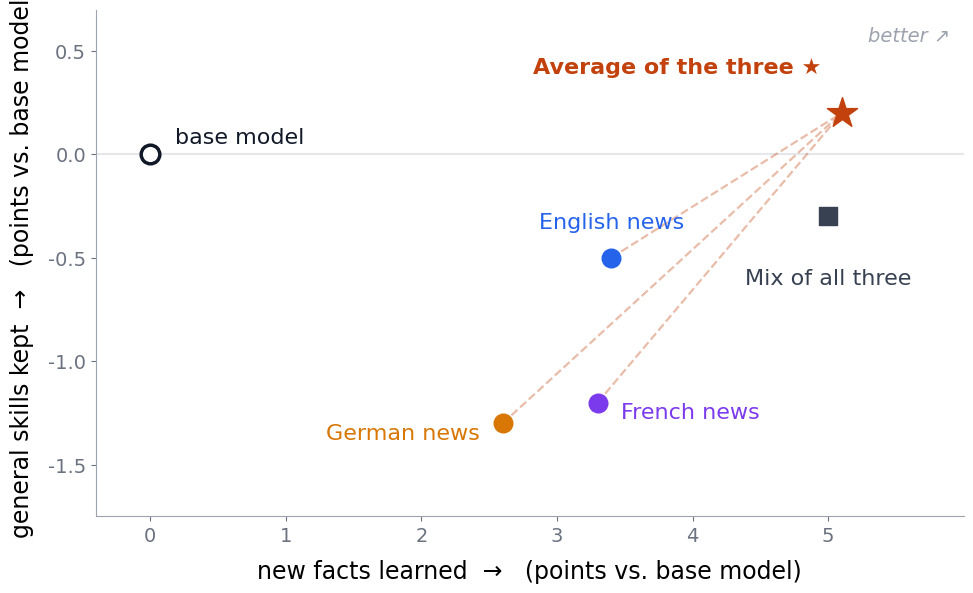

This chart was generated by the following Python code:
"""Re-plot of the multilingual paper's Fig. 1 without confidence intervals, in the deck's palette.
Values are the five-model means from the paper: (net new-fact gain, downstream change), in points vs. base.
Run: python3 plot_summary_figure.py  ->  summary_part2.png
"""
import matplotlib
matplotlib.use("Agg")
import matplotlib.pyplot as plt

plt.rcParams.update({"font.family": "DejaVu Sans", "font.size": 16})
fig, ax = plt.subplots(figsize=(10, 6.2), dpi=200)
fig.patch.set_facecolor("white"); ax.set_facecolor("white")
pts = {"base": (0, 0, "#111827", "o"), "EN": (3.4, -0.5, "#2563EB", "o"), "DE": (2.6, -1.3, "#D97706", "o"),
       "FR": (3.3, -1.2, "#7C3AED", "o"), "Mixture": (5.0, -0.3, "#374151", "s"), "Average": (5.1, 0.2, "#C2410C", "*")}
for k in ["EN", "DE", "FR"]:
    x, y, _, _ = pts[k]
    ax.plot([x, 5.1], [y, 0.2], ls="--", color="#C2410C", alpha=0.35, lw=1.6, zorder=1)
for k, (x, y, c, m) in pts.items():
    if k == "base":
        ax.scatter(x, y, s=180, facecolor="white", edgecolor="#111827", linewidth=2.5, zorder=3)
    elif k == "Average":
        ax.scatter(x, y, s=520, marker="*", color=c, zorder=4)
    else:
        ax.scatter(x, y, s=180, marker=m, color=c, zorder=3)
lab = {"base": (0.18, 0.08, "left", "#111827"), "EN": (0.0, 0.17, "center", "#2563EB"), "DE": (-0.17, -0.05, "right", "#D97706"),
       "FR": (0.17, -0.05, "left", "#7C3AED"), "Mixture": (0.0, -0.3, "center", "#374151"), "Average": (-0.15, 0.22, "right", "#C2410C")}
names = {"base": "base model", "EN": "English news", "DE": "German news", "FR": "French news",
         "Mixture": "Mix of all three", "Average": "Average of the three ★"}
for k, (dx, dy, ha, c) in lab.items():
    x, y, _, _ = pts[k]
    ax.text(x + dx, y + dy, names[k], ha=ha, va="center", color=c, fontsize=16, fontweight="bold" if k == "Average" else "normal")
ax.axhline(0, color="#E5E7EB", lw=1.5, zorder=0)
ax.set_xlim(-0.4, 6.0); ax.set_ylim(-1.75, 0.7)
ax.set_xlabel("new facts learned  →   (points vs. base model)", fontsize=17, labelpad=10)
ax.set_ylabel("general skills kept  →   (points vs. base model)", fontsize=17, labelpad=10)
ax.set_xticks([0, 1, 2, 3, 4, 5]); ax.set_yticks([-1.5, -1.0, -0.5, 0, 0.5])
ax.tick_params(colors="#6B7280", labelsize=14)
for s in ["top", "right"]: ax.spines[s].set_visible(False)
for s in ["left", "bottom"]: ax.spines[s].set_color("#9CA3AF")
ax.text(5.9, 0.62, "better ↗", ha="right", va="top", color="#9CA3AF", fontsize=14, style="italic")
fig.tight_layout(); fig.savefig("summary_part2.png", facecolor="white")
